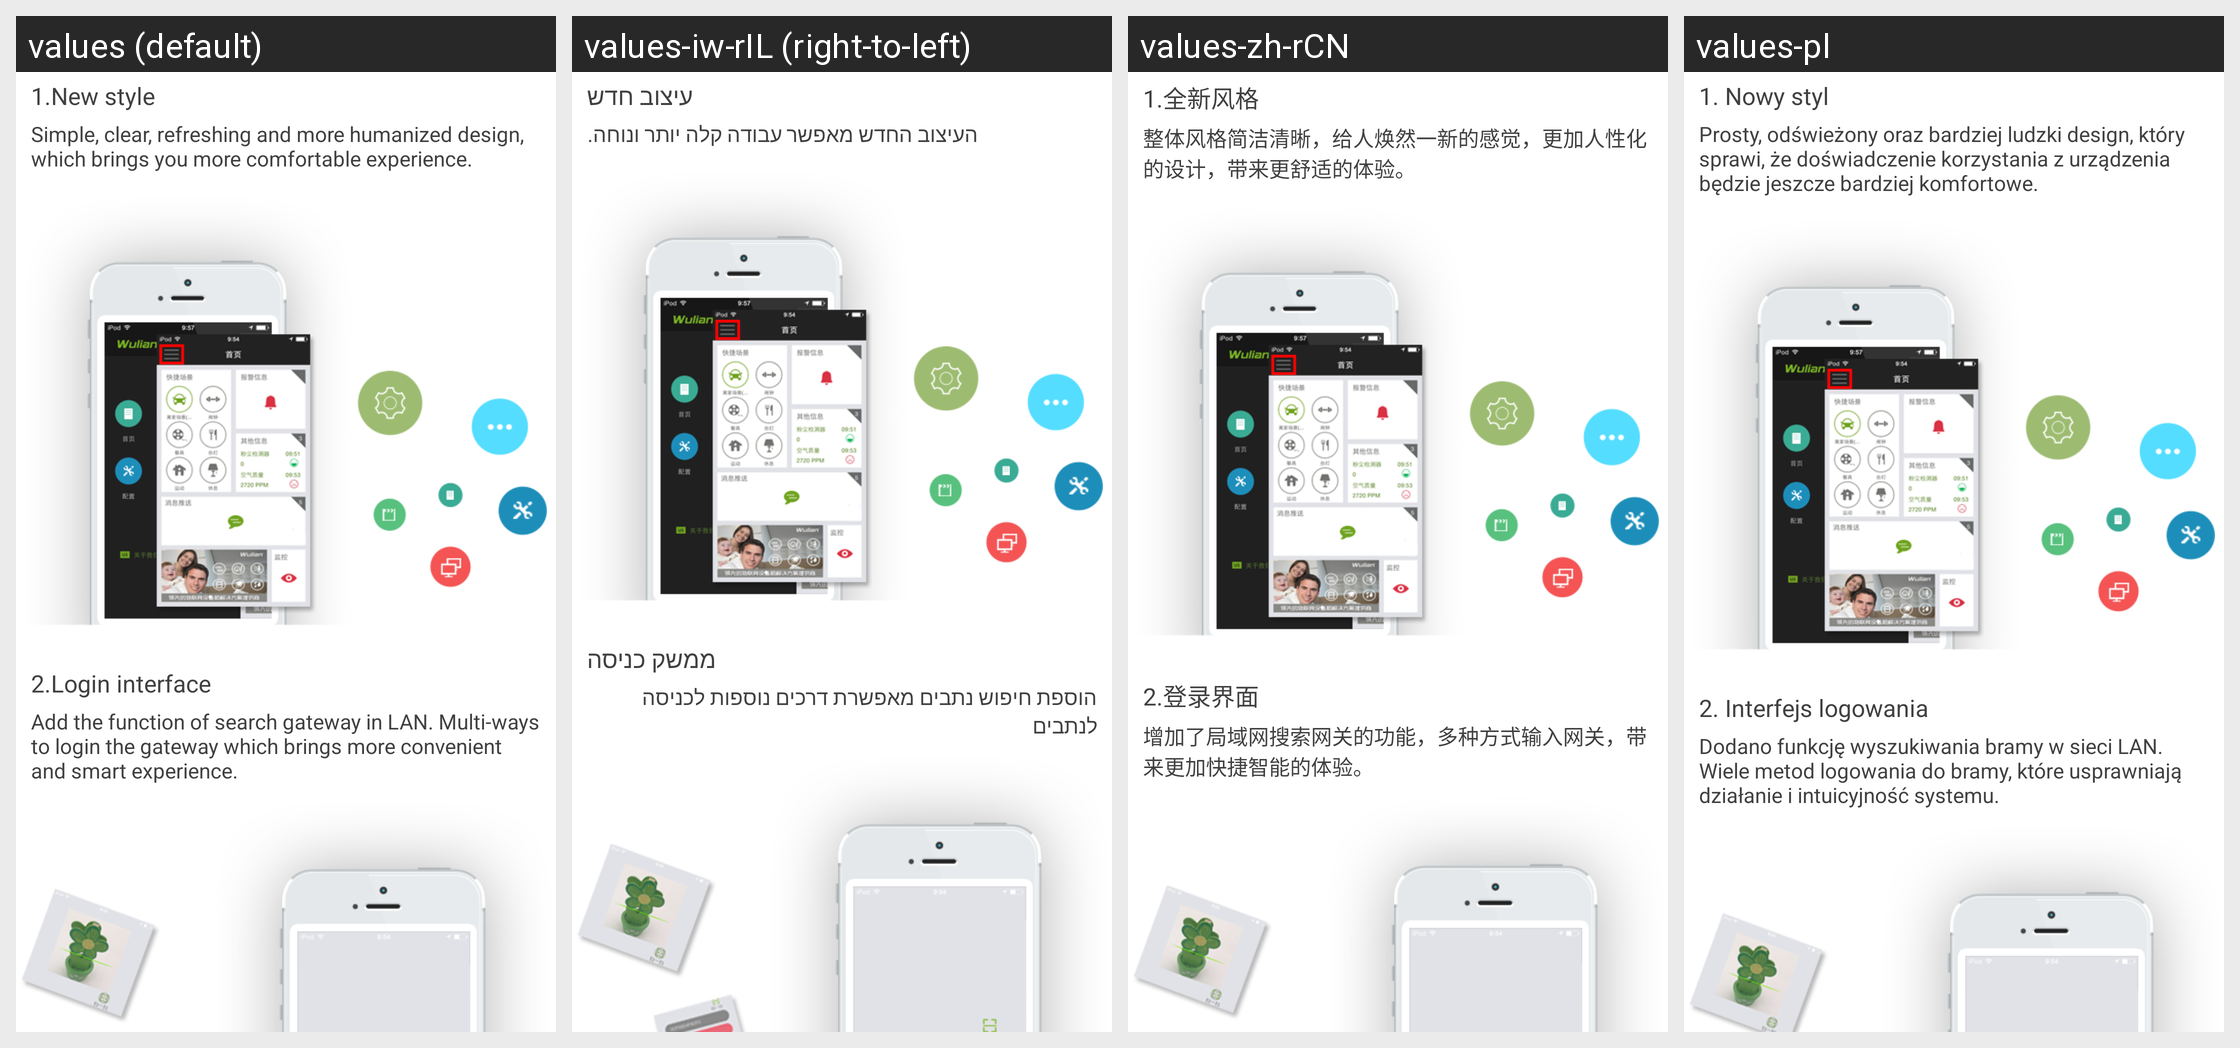

Locale-by-locale string values for the Android screen shown in this grid:
Android screen res/layout/aboutus_fuction_introduction_code.xml rendered under 4 locales, left to right: values (default), values-iw-rIL (right-to-left), values-zh-rCN, values-pl. Device: Nexus 5 (rendered at 1080×1920; each locale shown at half size, 540×960, under a caption strip naming it); theme WLTheme.
Other locales in the repository, not shown: values-cs, values-de, values-es, values-fa, values-hu, values-ko, values-pt, values-ro, values-ru, values-tr-rTR, values-vi, values-zh-rTW.
Strings drawn on this screen, with the default value and each locale's value (text and hints the layout hard-codes, and strings that could not be matched under every locale, appear in the picture but are not listed):

abount_function_introduction_new_style
  values: 1.New style
  values-iw-rIL: עיצוב חדש
  values-zh-rCN: 1.全新风格
  values-pl: 1. Nowy styl

abount_function_introduction_new_style_text
  values: Simple, clear, refreshing and more humanized design, which brings you more comfortable experience.
  values-iw-rIL: העיצוב החדש מאפשר עבודה קלה יותר ונוחה.
  values-zh-rCN: 整体风格简洁清晰，给人焕然一新的感觉，更加人性化的设计，带来更舒适的体验。
  values-pl: Prosty, odświeżony oraz bardziej ludzki design, który sprawi, że doświadczenie korzystania z urządzenia będzie jeszcze bardziej komfortowe.

about_function_introduction_login_interface
  values: 2.Login interface
  values-iw-rIL: ממשק כניסה
  values-zh-rCN: 2.登录界面
  values-pl: 2. Interfejs logowania

about_function_introduction_login_interface_text
  values: Add the function of search gateway in LAN. Multi-ways to login the gateway which brings more convenient and smart experience.
  values-iw-rIL: הוספת חיפוש נתבים מאפשרת דרכים נוספות לכניסה לנתבים
  values-zh-rCN: 增加了局域网搜索网关的功能，多种方式输入网关，带来更加快捷智能的体验。
  values-pl: Dodano funkcję wyszukiwania bramy w sieci LAN. Wiele metod logowania do bramy, które usprawniają działanie i intuicyjność systemu.
